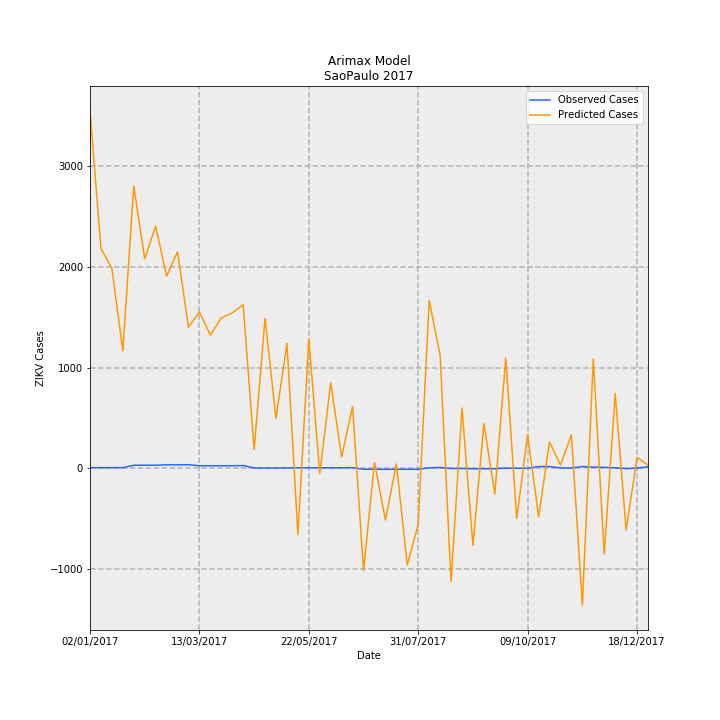

The data file committed next to this chart (first rows):
Date, predictions_incidence, observed_incidence, Predicted Cases, Observed Cases, error
02/01/2017, 7.869, 0.01331, 3549, 6.0, -3543
09/01/2017, 4.845, 0.01331, 2185, 6.0, -2179
16/01/2017, 4.406, 0.01331, 1987, 6.0, -1981
23/01/2017, 2.586, 0.01331, 1166, 6.0, -1160
30/01/2017, 6.218, 0.06653, 2804, 30.0, -2774
06/02/2017, 4.612, 0.06653, 2080, 30.0, -2050
13/02/2017, 5.338, 0.06653, 2407, 30.0, -2377
20/02/2017, 4.233, 0.0754, 1909, 34.0, -1875
27/02/2017, 4.769, 0.0754, 2150, 34.0, -2116
06/03/2017, 3.108, 0.07761, 1402, 35, -1367
13/03/2017, 3.443, 0.05544, 1553, 25.0, -1528
20/03/2017, 2.933, 0.05544, 1323, 25.0, -1298
27/03/2017, 3.315, 0.05544, 1495, 25.0, -1470
03/04/2017, 3.422, 0.05544, 1543, 25.0, -1518
10/04/2017, 3.604, 0.05987, 1625, 27.0, -1598
17/04/2017, 0.4092, 0.006653, 184.5, 3.0, -181.5
24/04/2017, 3.305, 0.006653, 1490, 3.0, -1487
01/05/2017, 1.095, 0.006653, 493.7, 3.0, -490.7
08/05/2017, 2.752, 0.006653, 1241, 3.0, -1238
15/05/2017, -1.458, 0.01109, -657.4, 5.0, 662.4
22/05/2017, 2.846, 0.01109, 1283, 5.0, -1278
29/05/2017, -0.1224, 0.01109, -55.19, 5.0, 60.19
05/06/2017, 1.885, 0.01109, 850.2, 5.0, -845.2
12/06/2017, 0.2504, 0.01109, 112.9, 5.0, -107.9
19/06/2017, 1.363, 0.01331, 614.5, 6.0, -608.5
26/06/2017, -2.254, -0.02218, -1016, -10.0, 1006
03/07/2017, 0.131, -0.02218, 59.06, -10.0, -69.06
10/07/2017, -1.139, -0.02218, -513.7, -10.0, 503.7
17/07/2017, 0.09248, -0.02218, 41.7, -10.0, -51.7
24/07/2017, -2.129, -0.02218, -960.2, -10.0, 950.2
31/07/2017, -1.231, -0.02218, -555.1, -10.0, 545.1
07/08/2017, 3.695, 0.00887, 1666, 4.0, -1662
14/08/2017, 2.491, 0.01774, 1123, 8.0, -1115
21/08/2017, -2.501, -0.006653, -1128, -3.0, 1125
28/08/2017, 1.327, -0.004435, 598.2, -2.0, -600.2
04/09/2017, -1.702, -0.01109, -767.3, -5.0, 762.3
11/09/2017, 0.9806, -0.01109, 442.2, -5.0, -447.2
18/09/2017, -0.5669, -0.01109, -255.6, -5.0, 250.6
25/09/2017, 2.435, 0.002218, 1098, 1.0, -1097
02/10/2017, -1.104, 0.0, -498, 0.0, 498
09/10/2017, 0.7425, 0.0, 334.8, 0.0, -334.8
16/10/2017, -1.071, 0.03548, -483.1, 16.0, 499.1
23/10/2017, 0.5791, 0.0377, 261.2, 17.0, -244.2
30/10/2017, 0.06836, 0.006653, 30.83, 3.0, -27.83
06/11/2017, 0.7337, 0.006653, 330.9, 3.0, -327.9
13/11/2017, -3.02, 0.0377, -1362, 17.0, 1379
20/11/2017, 2.407, 0.02439, 1085, 11.0, -1074
27/11/2017, -1.894, 0.01996, -854.1, 9.0, 863.1
04/12/2017, 1.646, 0.00887, 742.2, 4.0, -738.2
11/12/2017, -1.362, -0.00887, -614.4, -4.0, 610.4
18/12/2017, 0.2375, 0.002218, 107.1, 1.0, -106.1
25/12/2017, 0.07043, 0.03326, 31.76, 15.0, -16.76
